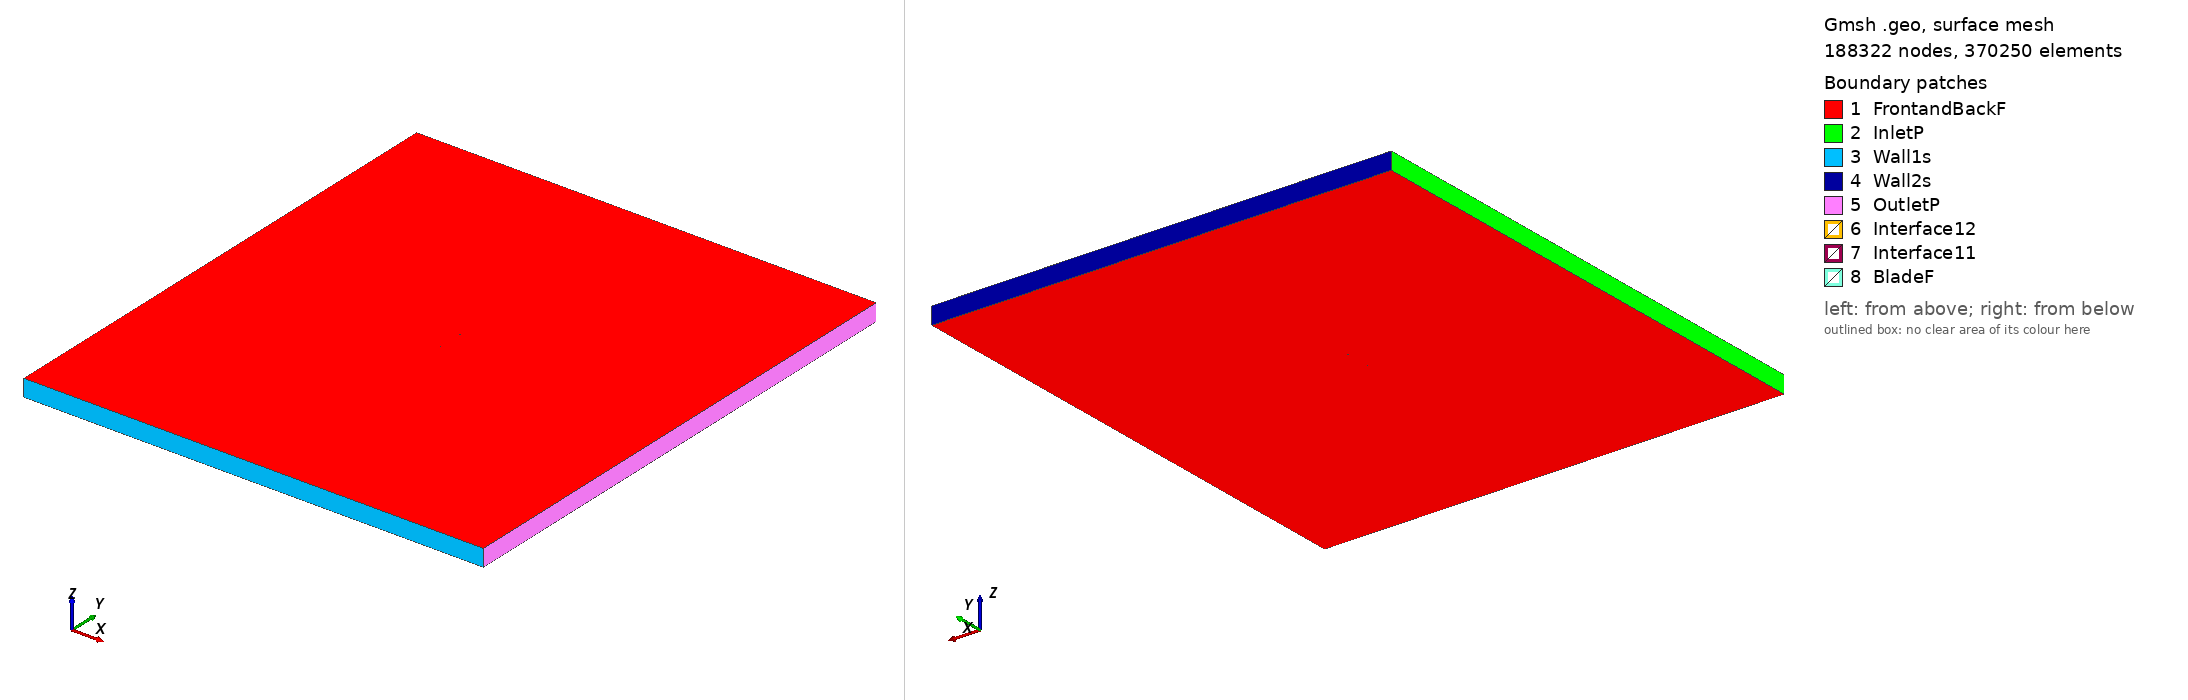

Gmsh geometry script, surface-meshed: 188322 nodes, 370250 surface elements. Boundary patches (legend numbers): 1 FrontandBackF, 2 InletP, 3 Wall1s, 4 Wall2s, 5 OutletP, 6 Interface12, 7 Interface11, 8 BladeF. Left view from above one corner, right view from below the opposite corner. Legend entries are the model's physical surfaces. The drawing asked Gmsh for element sizes between 1% and 20% of the model's largest extent; the script's own settings can give other sizes.

=== e836_tsr_2.6814_aoa_5.9735.geo (drawn) ===
SetFactory("OpenCASCADE");

Point(1) = {0.074593, 0.729493, 0, 1.0};
Point(2) = {0.074053, 0.729583, 0, 1.0};
Point(3) = {0.072487, 0.729892, 0, 1.0};
Point(4) = {0.070003, 0.730444, 0, 1.0};
Point(5) = {0.066680, 0.731216, 0, 1.0};
Point(6) = {0.062565, 0.732194, 0, 1.0};
Point(7) = {0.057733, 0.733389, 0, 1.0};
Point(8) = {0.052288, 0.734792, 0, 1.0};
Point(9) = {0.046338, 0.736370, 0, 1.0};
Point(10) = {0.039995, 0.738069, 0, 1.0};
Point(11) = {0.033361, 0.739815, 0, 1.0};
Point(12) = {0.026498, 0.741513, 0, 1.0};
Point(13) = {0.019445, 0.743106, 0, 1.0};
Point(14) = {0.012244, 0.744557, 0, 1.0};
Point(15) = {0.004942, 0.745840, 0, 1.0};
Point(16) = {-0.002415, 0.746937, 0, 1.0};
Point(17) = {-0.009779, 0.747853, 0, 1.0};
Point(18) = {-0.017080, 0.748602, 0, 1.0};
Point(19) = {-0.024235, 0.749193, 0, 1.0};
Point(20) = {-0.031167, 0.749622, 0, 1.0};
Point(21) = {-0.037799, 0.749891, 0, 1.0};
Point(22) = {-0.044058, 0.750000, 0, 1.0};
Point(23) = {-0.049881, 0.749952, 0, 1.0};
Point(24) = {-0.055202, 0.749745, 0, 1.0};
Point(25) = {-0.059972, 0.749392, 0, 1.0};
Point(26) = {-0.064138, 0.748898, 0, 1.0};
Point(27) = {-0.067661, 0.748275, 0, 1.0};
Point(28) = {-0.070508, 0.747546, 0, 1.0};
Point(29) = {-0.072648, 0.746737, 0, 1.0};
Point(30) = {-0.074047, 0.745891, 0, 1.0};
Point(31) = {-0.074593, 0.745104, 0, 1.0};
Point(32) = {-0.074222, 0.744220, 0, 1.0};
Point(33) = {-0.073028, 0.743103, 0, 1.0};
Point(34) = {-0.071102, 0.741868, 0, 1.0};
Point(35) = {-0.068468, 0.740566, 0, 1.0};
Point(36) = {-0.065150, 0.739227, 0, 1.0};
Point(37) = {-0.061176, 0.737881, 0, 1.0};
Point(38) = {-0.056583, 0.736548, 0, 1.0};
Point(39) = {-0.051419, 0.735245, 0, 1.0};
Point(40) = {-0.045733, 0.733992, 0, 1.0};
Point(41) = {-0.039587, 0.732803, 0, 1.0};
Point(42) = {-0.033043, 0.731693, 0, 1.0};
Point(43) = {-0.026172, 0.730679, 0, 1.0};
Point(44) = {-0.019050, 0.729775, 0, 1.0};
Point(45) = {-0.011752, 0.728996, 0, 1.0};
Point(46) = {-0.004358, 0.728369, 0, 1.0};
Point(47) = {0.003067, 0.727919, 0, 1.0};
Point(48) = {0.010477, 0.727663, 0, 1.0};
Point(49) = {0.017822, 0.727591, 0, 1.0};
Point(50) = {0.025052, 0.727690, 0, 1.0};
Point(51) = {0.032117, 0.727931, 0, 1.0};
Point(52) = {0.038969, 0.728265, 0, 1.0};
Point(53) = {0.045527, 0.728615, 0, 1.0};
Point(54) = {0.051674, 0.728926, 0, 1.0};
Point(55) = {0.057292, 0.729173, 0, 1.0};
Point(56) = {0.062267, 0.729341, 0, 1.0};
Point(57) = {0.066495, 0.729446, 0, 1.0};
Point(58) = {0.069906, 0.729513, 0, 1.0};
Point(59) = {0.072450, 0.729540, 0, 1.0};
Point(60) = {0.074046, 0.729517, 0, 1.0};
Point(61) = {-0.074593, -0.729493, 0, 1.0};
Point(62) = {-0.074053, -0.729583, 0, 1.0};
Point(63) = {-0.072487, -0.729892, 0, 1.0};
Point(64) = {-0.070003, -0.730444, 0, 1.0};
Point(65) = {-0.066680, -0.731216, 0, 1.0};
Point(66) = {-0.062565, -0.732194, 0, 1.0};
Point(67) = {-0.057733, -0.733389, 0, 1.0};
Point(68) = {-0.052288, -0.734792, 0, 1.0};
Point(69) = {-0.046338, -0.736370, 0, 1.0};
Point(70) = {-0.039995, -0.738069, 0, 1.0};
Point(71) = {-0.033361, -0.739815, 0, 1.0};
Point(72) = {-0.026498, -0.741513, 0, 1.0};
Point(73) = {-0.019445, -0.743106, 0, 1.0};
Point(74) = {-0.012244, -0.744557, 0, 1.0};
Point(75) = {-0.004942, -0.745840, 0, 1.0};
Point(76) = {0.002415, -0.746937, 0, 1.0};
Point(77) = {0.009779, -0.747853, 0, 1.0};
Point(78) = {0.017080, -0.748602, 0, 1.0};
Point(79) = {0.024235, -0.749193, 0, 1.0};
Point(80) = {0.031167, -0.749622, 0, 1.0};
Point(81) = {0.037799, -0.749891, 0, 1.0};
Point(82) = {0.044058, -0.750000, 0, 1.0};
Point(83) = {0.049881, -0.749952, 0, 1.0};
Point(84) = {0.055202, -0.749745, 0, 1.0};
Point(85) = {0.059972, -0.749392, 0, 1.0};
Point(86) = {0.064138, -0.748898, 0, 1.0};
Point(87) = {0.067661, -0.748275, 0, 1.0};
Point(88) = {0.070508, -0.747546, 0, 1.0};
Point(89) = {0.072648, -0.746737, 0, 1.0};
Point(90) = {0.074047, -0.745891, 0, 1.0};
Point(91) = {0.074593, -0.745104, 0, 1.0};
Point(92) = {0.074222, -0.744220, 0, 1.0};
Point(93) = {0.073028, -0.743103, 0, 1.0};
Point(94) = {0.071102, -0.741868, 0, 1.0};
Point(95) = {0.068468, -0.740566, 0, 1.0};
Point(96) = {0.065150, -0.739227, 0, 1.0};
Point(97) = {0.061176, -0.737881, 0, 1.0};
Point(98) = {0.056583, -0.736548, 0, 1.0};
Point(99) = {0.051419, -0.735245, 0, 1.0};
Point(100) = {0.045733, -0.733992, 0, 1.0};
Point(101) = {0.039587, -0.732803, 0, 1.0};
Point(102) = {0.033043, -0.731693, 0, 1.0};
Point(103) = {0.026172, -0.730679, 0, 1.0};
Point(104) = {0.019050, -0.729775, 0, 1.0};
Point(105) = {0.011752, -0.728996, 0, 1.0};
Point(106) = {0.004358, -0.728369, 0, 1.0};
Point(107) = {-0.003067, -0.727919, 0, 1.0};
Point(108) = {-0.010477, -0.727663, 0, 1.0};
Point(109) = {-0.017822, -0.727591, 0, 1.0};
Point(110) = {-0.025052, -0.727690, 0, 1.0};
Point(111) = {-0.032117, -0.727931, 0, 1.0};
Point(112) = {-0.038969, -0.728265, 0, 1.0};
Point(113) = {-0.045527, -0.728615, 0, 1.0};
Point(114) = {-0.051674, -0.728926, 0, 1.0};
Point(115) = {-0.057292, -0.729173, 0, 1.0};
Point(116) = {-0.062267, -0.729341, 0, 1.0};
Point(117) = {-0.066495, -0.729446, 0, 1.0};
Point(118) = {-0.069906, -0.729513, 0, 1.0};
Point(119) = {-0.072450, -0.729540, 0, 1.0};
Point(120) = {-0.074046, -0.729517, 0, 1.0};

// Lines: first blade (splines 1-4)
Spline(1) = {1:20};
Spline(2) = {20:42};
Spline(3) = {42:60};
Spline(4) = {60,1};

// Lines: second blade (splines 5-8)
Spline(5) = {61:80};
Spline(6) = {80:102};
Spline(7) = {102:120};
Spline(8) = {120,61};

// Outer domain (points 20001-4 and lines)
Point(121) = {-13.50000000, -15.00000000, 0, 1.0};
Point(122) = {-13.50000000, 15.00000000, 0, 1.0};
Point(123) = {13.50000000, 15.00000000, 0, 1.0};
Point(124) = {13.50000000, -15.00000000, 0, 1.0};
Line(11) = {121, 122};
Line(12) = {122, 123};
Line(13) = {123, 124};
Line(14) = {121, 124};

// Interface (between moving and stationary domain) (circles)
Circle(9) = {0, 0, 0, 0.80000000, 0, 2*Pi};
Circle(10) = {0, 0, 0, 0.80000000, 0, 2*Pi};

// Loops collect Lines/Splines/etc (blade1, blade2, domain, first circle)
Line Loop(1) = {1:4};
Line Loop(2) = {5:8};
Line Loop(3) = {11,12,13,-14};
Line Loop(4) = {9};

// BooleanDifference cuts out the circle/interface from the domain
Plane Surface(1) = {3};
Plane Surface(2) = {4};
BooleanDifference{ Surface{1}; Delete;}{ Surface{2}; Delete;}

// This one cuts out the blades from the inner circle/interface
Line Loop(6) = {10};
Plane Surface(5) = {6};
Plane Surface(6) = {1};
Plane Surface(7) = {2};
BooleanDifference{ Surface{5}; Delete;}{ Surface{6,7}; Delete;}

// extrude to 3rd dimension
Extrude {0, 0, 1} {Surface{1}; Surface{5}; Layers{1}; Recombine;}

// Physical Surfaces are the named boundaries (patches)
Physical Surface("Interface11") = {12};
Physical Surface("Interface12") = {10};

// sides of domain
Physical Surface("InletP") = {6};
Physical Surface("OutletP") = {9};

// top and bottom of domain
Physical Surface("Wall1s") = {7};
Physical Surface("Wall2s") = {8};

// Check FrontandBackF by ensuring there is nothing in the 3rd dimension
Physical Surface("FrontandBackF") = {1,11,5,21};
Physical Surface("BladeF") = {13:20};
Physical Volume("Turbine") = {2};
Physical Volume("Farfield") = {1};

// settings for airfoil boundary layer
Field[1] = BoundaryLayer;
Field[1].EdgesList = {1:8};
Field[1].hwall_n = 1e-3;
Field[1].thickness = 1.5e-2;
Field[1].ratio = 1.05;
Field[1].Quads = 1;
BoundaryLayer Field = 1;

// control points for mesh (blade and interface)
// floor((arc length / 1.5mm)/ 6) -> Transfinite Line
Transfinite Line {1,2,3,5,6,7} = 33 Using Progression 1;
Transfinite Line {4,8} = 1 Using Progression 1;
Transfinite Line {9, 15} = 800 Using Progression 1;

// For more information on gmsh syntax, visit http://gmsh.info/doc/texinfo/gmsh.html
